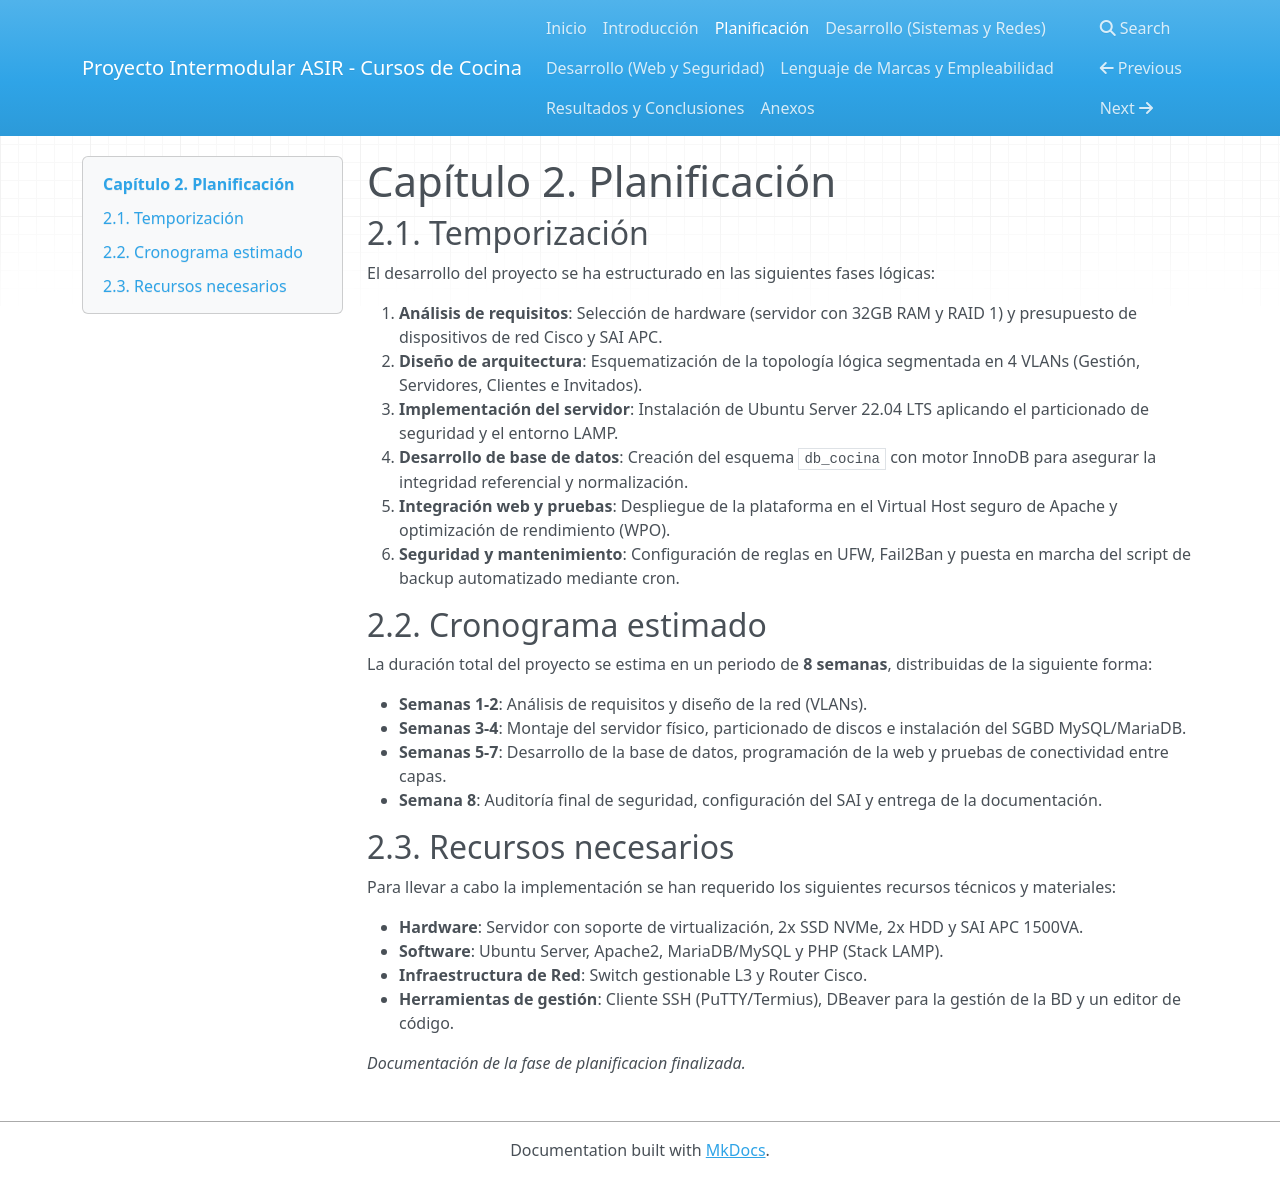

repository: Flavirules/Proyecto-Intermodular-ASIR_FSJ · page: 02_planificacion/index.html · generator: mkdocs

# Capítulo 2. Planificación

## 2.1. Temporización
El desarrollo del proyecto se ha estructurado en las siguientes fases lógicas:

1. **Análisis de requisitos**: Selección de hardware (servidor con 32GB RAM y RAID 1) y presupuesto de dispositivos de red Cisco y SAI APC.
2. **Diseño de arquitectura**: Esquematización de la topología lógica segmentada en 4 VLANs (Gestión, Servidores, Clientes e Invitados).
3. **Implementación del servidor**: Instalación de Ubuntu Server 22.04 LTS aplicando el particionado de seguridad y el entorno LAMP.
4. **Desarrollo de base de datos**: Creación del esquema `db_cocina` con motor InnoDB para asegurar la integridad referencial y normalización.
5. **Integración web y pruebas**: Despliegue de la plataforma en el Virtual Host seguro de Apache y optimización de rendimiento (WPO).
6. **Seguridad y mantenimiento**: Configuración de reglas en UFW, Fail2Ban y puesta en marcha del script de backup automatizado mediante cron.

## 2.2. Cronograma estimado
La duración total del proyecto se estima en un periodo de **8 semanas**, distribuidas de la siguiente forma:

* **Semanas 1-2**: Análisis de requisitos y diseño de la red (VLANs).
* **Semanas 3-4**: Montaje del servidor físico, particionado de discos e instalación del SGBD MySQL/MariaDB.
* **Semanas 5-7**: Desarrollo de la base de datos, programación de la web y pruebas de conectividad entre capas.
* **Semana 8**: Auditoría final de seguridad, configuración del SAI y entrega de la documentación.

## 2.3. Recursos necesarios
Para llevar a cabo la implementación se han requerido los siguientes recursos técnicos y materiales:

* **Hardware**: Servidor con soporte de virtualización, 2x SSD NVMe, 2x HDD y SAI APC 1500VA.
* **Software**: Ubuntu Server, Apache2, MariaDB/MySQL y PHP (Stack LAMP).
* **Infraestructura de Red**: Switch gestionable L3 y Router Cisco.
* **Herramientas de gestión**: Cliente SSH (PuTTY/Termius), DBeaver para la gestión de la BD y un editor de código.

*Documentación de la fase de planificacion finalizada.*
